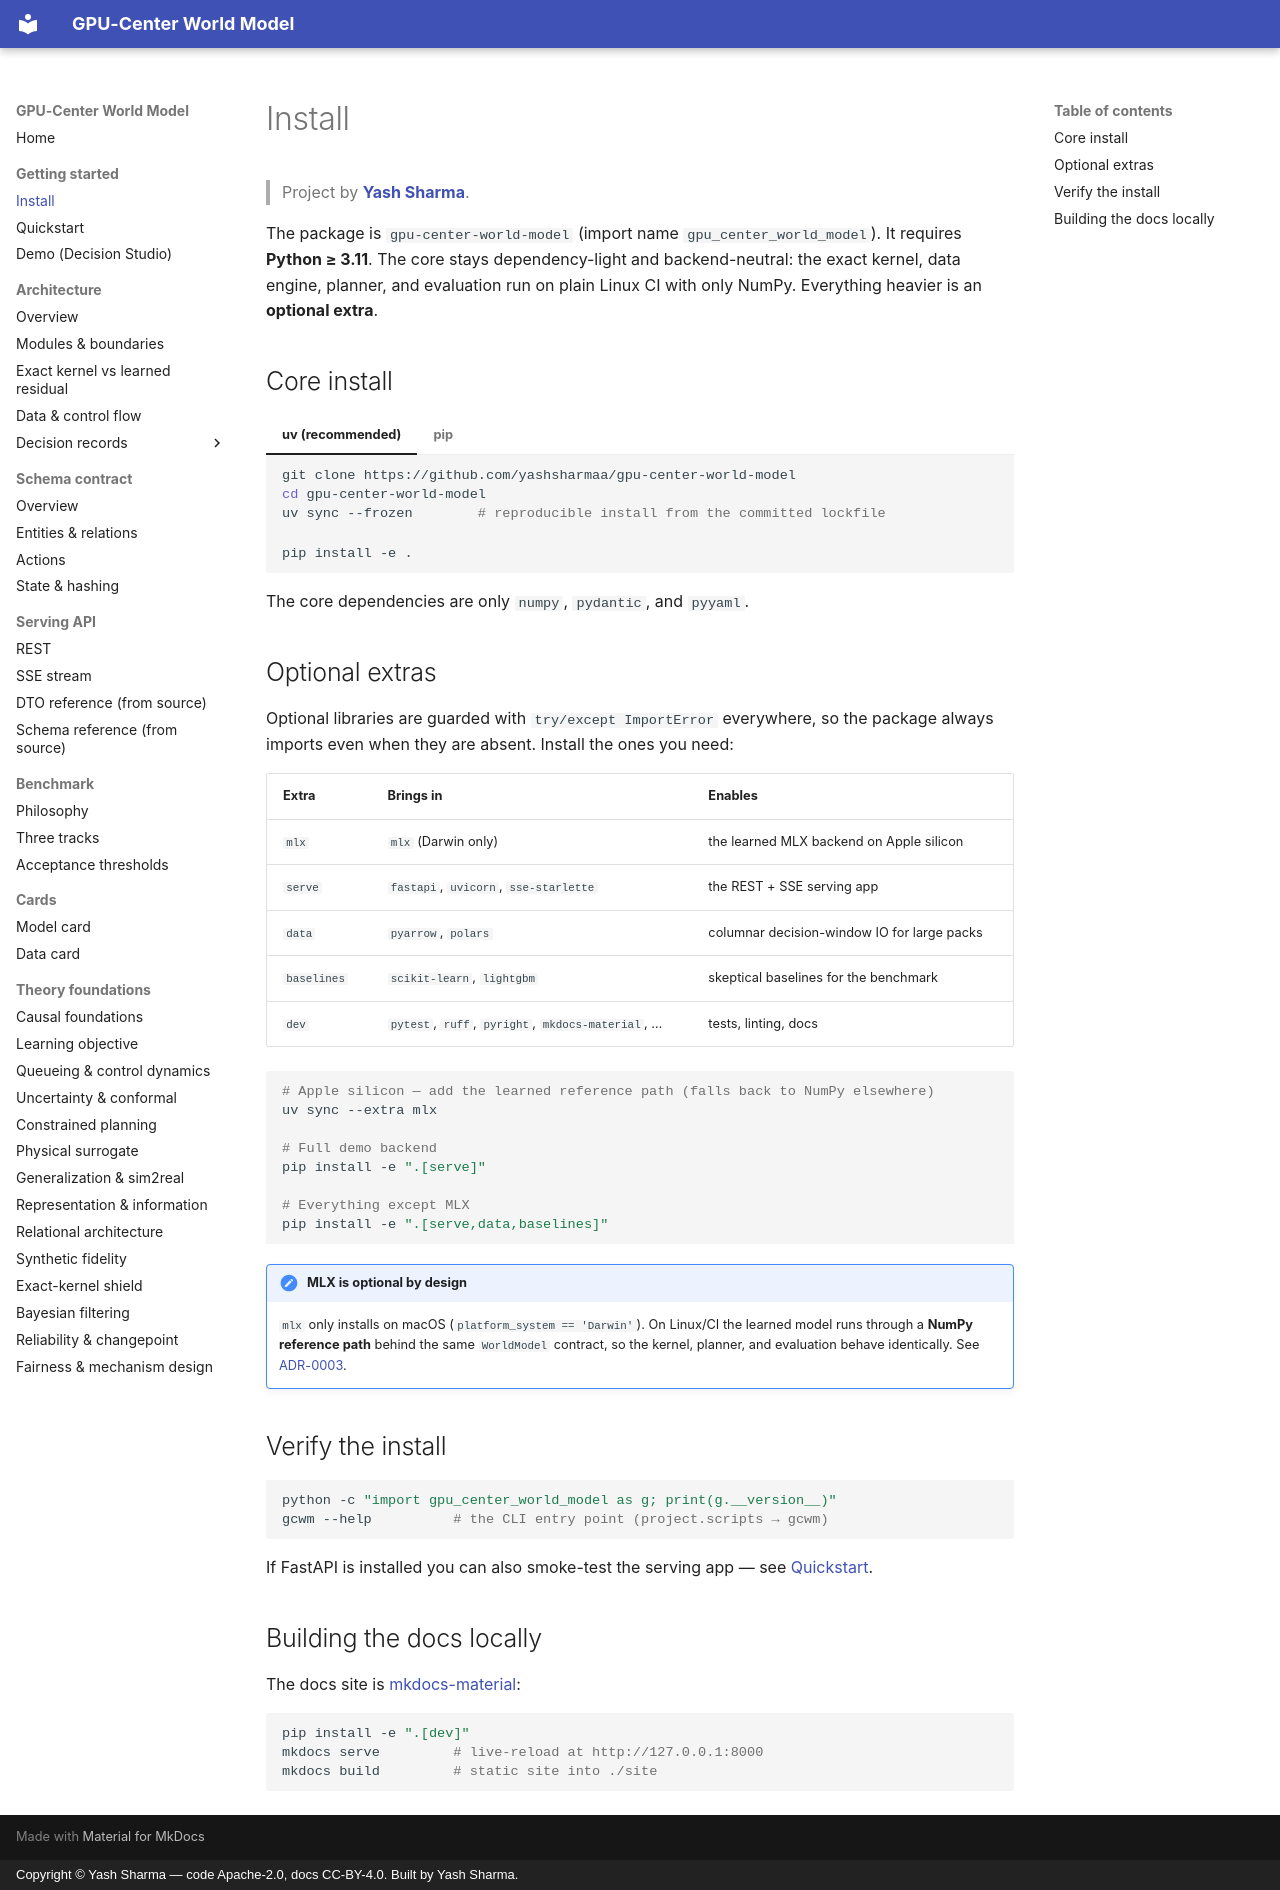

repository: YashSharmaa/World-Model · page: getting-started/install/index.html · generator: mkdocs · copyright: Copyright © Yash Sharma — code Apache-2.0, docs CC-BY-4.0. Built by Yash Sharma.

<!--
  GPU-Center World Model — installation guide.
  Author:  Yash Sharma · https://www.linkedin.com/in/yashsharmaa/
  License: CC-BY-4.0
-->

# Install

> Project by **[Yash Sharma](https://www.linkedin.com/in/yashsharmaa/)**.

The package is `gpu-center-world-model` (import name `gpu_center_world_model`).
It requires **Python ≥ 3.11**. The core stays dependency-light and
backend-neutral: the exact kernel, data engine, planner, and evaluation run on
plain Linux CI with only NumPy. Everything heavier is an **optional extra**.

## Core install

=== "uv (recommended)"

    ```bash
    git clone https://github.com/yashsharmaa/gpu-center-world-model
    cd gpu-center-world-model
    uv sync --frozen        # reproducible install from the committed lockfile
    ```

=== "pip"

    ```bash
    pip install -e .
    ```

The core dependencies are only `numpy`, `pydantic`, and `pyyaml`.

## Optional extras

Optional libraries are guarded with `try/except ImportError` everywhere, so the
package always imports even when they are absent. Install the ones you need:

| Extra | Brings in | Enables |
|---|---|---|
| `mlx` | `mlx` (Darwin only) | the learned MLX backend on Apple silicon |
| `serve` | `fastapi`, `uvicorn`, `sse-starlette` | the REST + SSE serving app |
| `data` | `pyarrow`, `polars` | columnar decision-window IO for large packs |
| `baselines` | `scikit-learn`, `lightgbm` | skeptical baselines for the benchmark |
| `dev` | `pytest`, `ruff`, `pyright`, `mkdocs-material`, … | tests, linting, docs |

```bash
# Apple silicon — add the learned reference path (falls back to NumPy elsewhere)
uv sync --extra mlx

# Full demo backend
pip install -e ".[serve]"

# Everything except MLX
pip install -e ".[serve,data,baselines]"
```

!!! note "MLX is optional by design"
    `mlx` only installs on macOS (`platform_system == 'Darwin'`). On Linux/CI the
    learned model runs through a **NumPy reference path** behind the same
    `WorldModel` contract, so the kernel, planner, and evaluation behave
    identically. See [ADR-0003](../adr/0003-mlx-and-typed-mpnn.md).

## Verify the install

```bash
python -c "import gpu_center_world_model as g; print(g.__version__)"
gcwm --help          # the CLI entry point (project.scripts → gcwm)
```

If FastAPI is installed you can also smoke-test the serving app — see
[Quickstart](quickstart.md).

## Building the docs locally

The docs site is [mkdocs-material](https://squidfunk.github.io/mkdocs-material/):

```bash
pip install -e ".[dev]"
mkdocs serve         # live-reload at http://127.0.0.1:8000
mkdocs build         # static site into ./site
```
